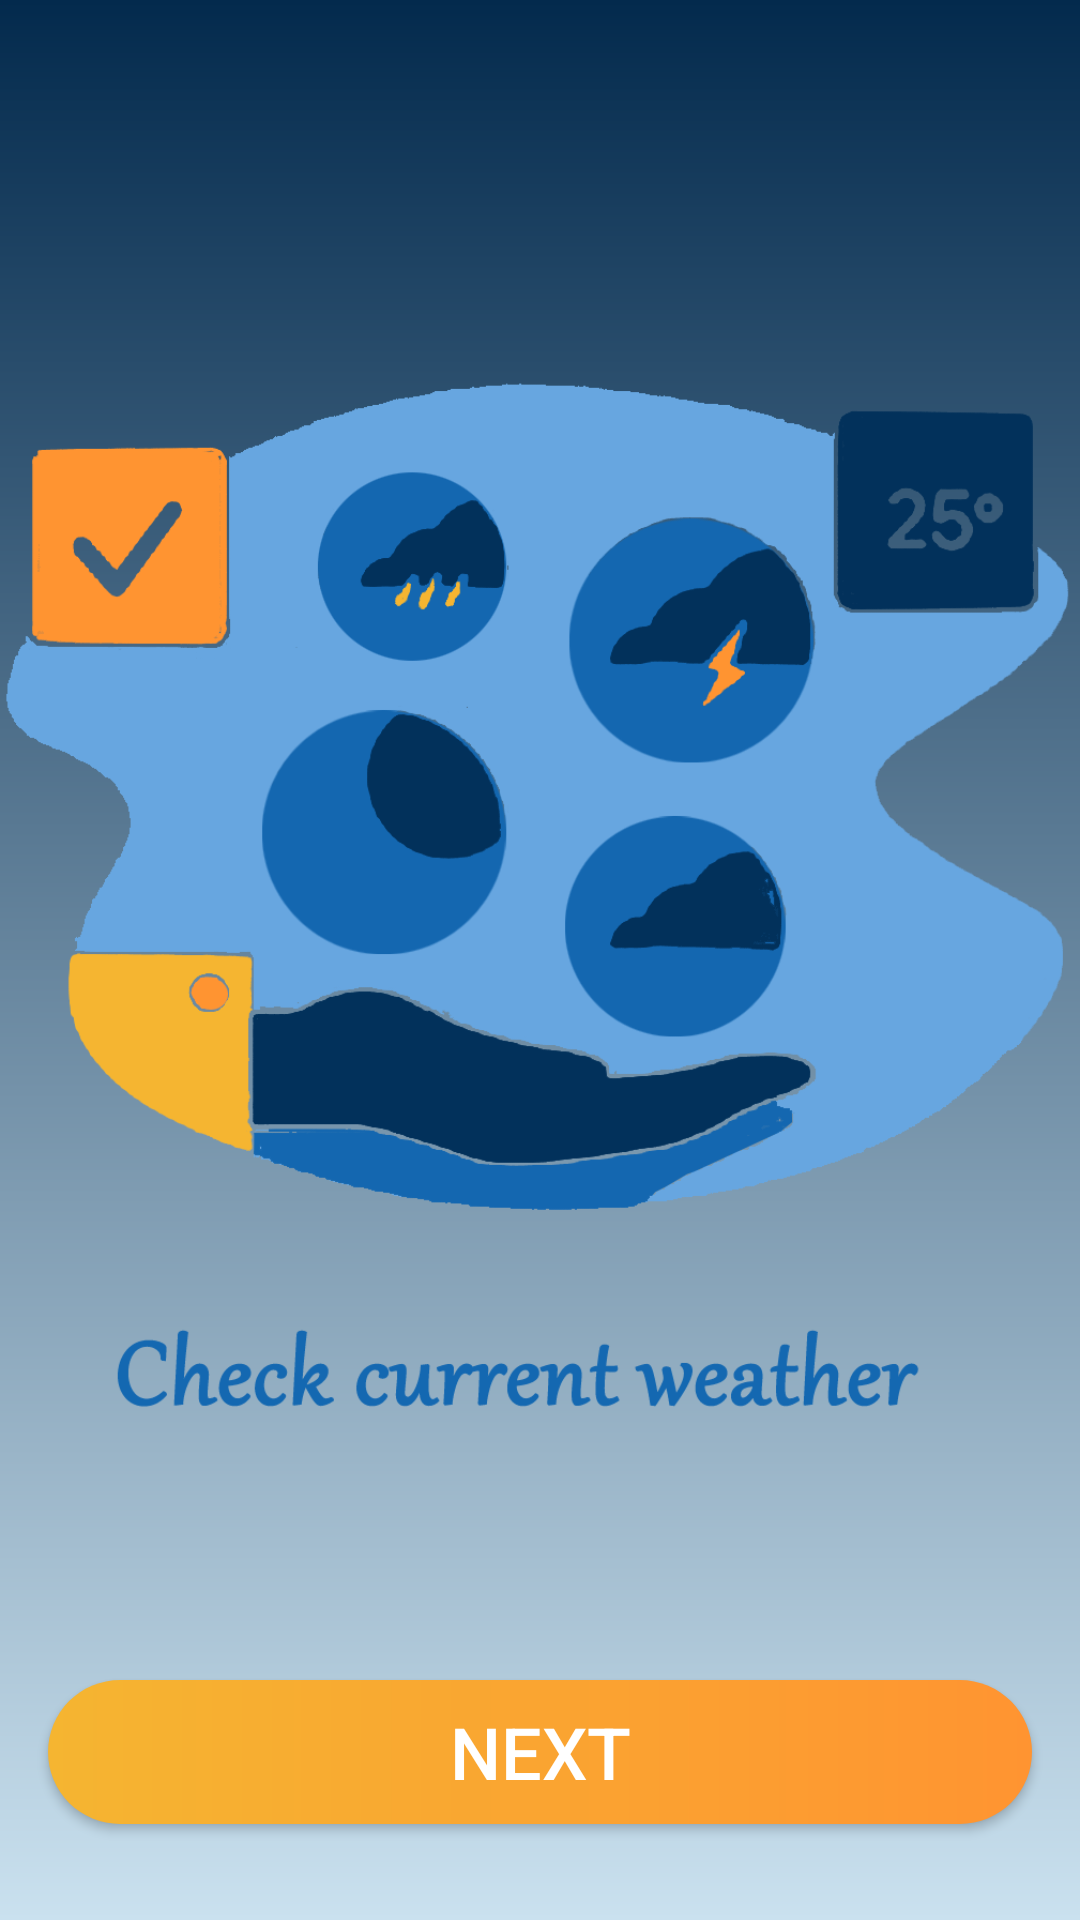

The Android layout XML behind this screen, and the referenced resources:
<!-- AndroidManifest.xml: application theme Theme.MyWeatherApp -->
<!-- res/layout/fragment_on_boarding1.xml -->
<?xml version="1.0" encoding="utf-8"?>
<androidx.constraintlayout.widget.ConstraintLayout xmlns:android="http://schemas.android.com/apk/res/android"
    xmlns:app="http://schemas.android.com/apk/res-auto"
    xmlns:tools="http://schemas.android.com/tools"
    android:layout_width="match_parent"
    android:layout_height="match_parent"
    android:background="@drawable/gradient_bg_up"
    tools:context=".ui.onboarding.screens.OnBoarding1Fragment">

    

    <androidx.appcompat.widget.AppCompatButton
        android:id="@+id/next"
        android:layout_width="0dp"
        android:layout_height="wrap_content"

        android:layout_marginStart="16dp"
        android:layout_marginEnd="16dp"
        android:layout_marginBottom="32dp"
        android:background="@drawable/gradient_button_o"
        android:text="@string/next"
        android:textColor="@color/white"
        android:textSize="24sp"
        app:layout_constraintBottom_toBottomOf="parent"
        app:layout_constraintEnd_toEndOf="parent"
        app:layout_constraintStart_toStartOf="parent" />

    <ImageView
        android:id="@+id/imageView3"
        android:layout_width="360dp"
        android:layout_height="360dp"
        android:layout_marginStart="32dp"
        android:layout_marginTop="120dp"
        android:layout_marginEnd="32dp"
        android:src="@drawable/on1"
        app:layout_constraintEnd_toEndOf="parent"
        app:layout_constraintStart_toStartOf="parent"
        app:layout_constraintTop_toTopOf="parent" />

</androidx.constraintlayout.widget.ConstraintLayout>
<!-- resources referenced by this layout -->
<resources>
  <color name="white">#FFFFFFFF</color>
  <!-- drawable gradient_bg_up (drawable) -->
  <?xml version="1.0" encoding="utf-8"?>
          <shape xmlns:android="http://schemas.android.com/apk/res/android" android:shape="rectangle">
          <gradient android:startColor="@color/navy"
              android:endColor="@color/light_blue"
              android:angle="270"/>
  
      </shape>
  <!-- drawable gradient_button_o (drawable) -->
  <?xml version="1.0" encoding="utf-8"?>
  <ripple xmlns:android="http://schemas.android.com/apk/res/android"
  android:color="@color/white">
  <item>
          <shape android:shape="rectangle">
              <gradient android:startColor="@color/light_orange"
                  android:endColor="@color/dark_orange"
                  android:angle="0"/>
              <corners android:radius="48dp"/>
          </shape>
  
  </item>
  </ripple>
  <!-- drawable on1: png bitmap (drawable, 109573 bytes) -->
  <string name="next">Next</string>
  <style name="Theme.MyWeatherApp" parent="Theme.MaterialComponents.DayNight.NoActionBar">
          
          <item name="colorPrimary">@color/light_blue</item>
          <item name="colorOnPrimary">@color/medium_blue</item>
          
         <item name="colorSecondary">@color/navy</item>
          <item name="colorOnSecondary">@color/dark_blue</item>
          
          <item name="android:statusBarColor">?attr/colorPrimary</item>
          <item name="android:textColor">@color/navy</item>
          <item name="android:windowLightStatusBar">true</item>
  
          <item name="android:colorPrimaryDark">@color/light_xl_blue</item>
  
          <item name="android:datePickerDialogTheme">@style/MyDatePickerDialogTheme</item>
  
          <item name="colorAccent">@color/light_blue</item>
  
      </style>
  <color name="navy">#032a4d</color>
  <color name="light_blue">#CAE1EF</color>
  <color name="light_orange">#f5b531</color>
  <color name="dark_orange">#ff9431</color>
  <color name="medium_blue">#67a6e0</color>
  <color name="dark_blue">#1468B1</color>
  <color name="light_xl_blue">#c1e8ff</color>
  <style name="MyDatePickerDialogTheme" parent="android:Theme.Material.Light.Dialog">
          <item name="android:datePickerStyle">@style/MyDatePickerStyle</item>
          <item name="android:colorControlActivated">@color/dark_orange</item>
          <item name="android:textColorPrimaryInverse">@color/white</item>
          <item name="android:windowBackground">@color/light_xl_blue</item>
  
  
  
      </style>
  <style name="MyDatePickerStyle" parent="@android:style/Widget.Material.Light.DatePicker">
          <item name="android:headerBackground">@color/dark_blue</item>     
          <item name="android:dayOfWeekTextAppearance">@color/navy</item>     
          <item name="android:headerMonthTextAppearance">@color/light_blue</item>
          <item name="android:headerDayOfMonthTextAppearance">@color/light_blue</item>
          <item name="android:headerYearTextAppearance">@color/light_blue</item>
          <item name="android:yearListSelectorColor">@color/navy</item>
          <item name="android:calendarTextColor">@color/navy</item>
  
  
  
      </style>
</resources>
